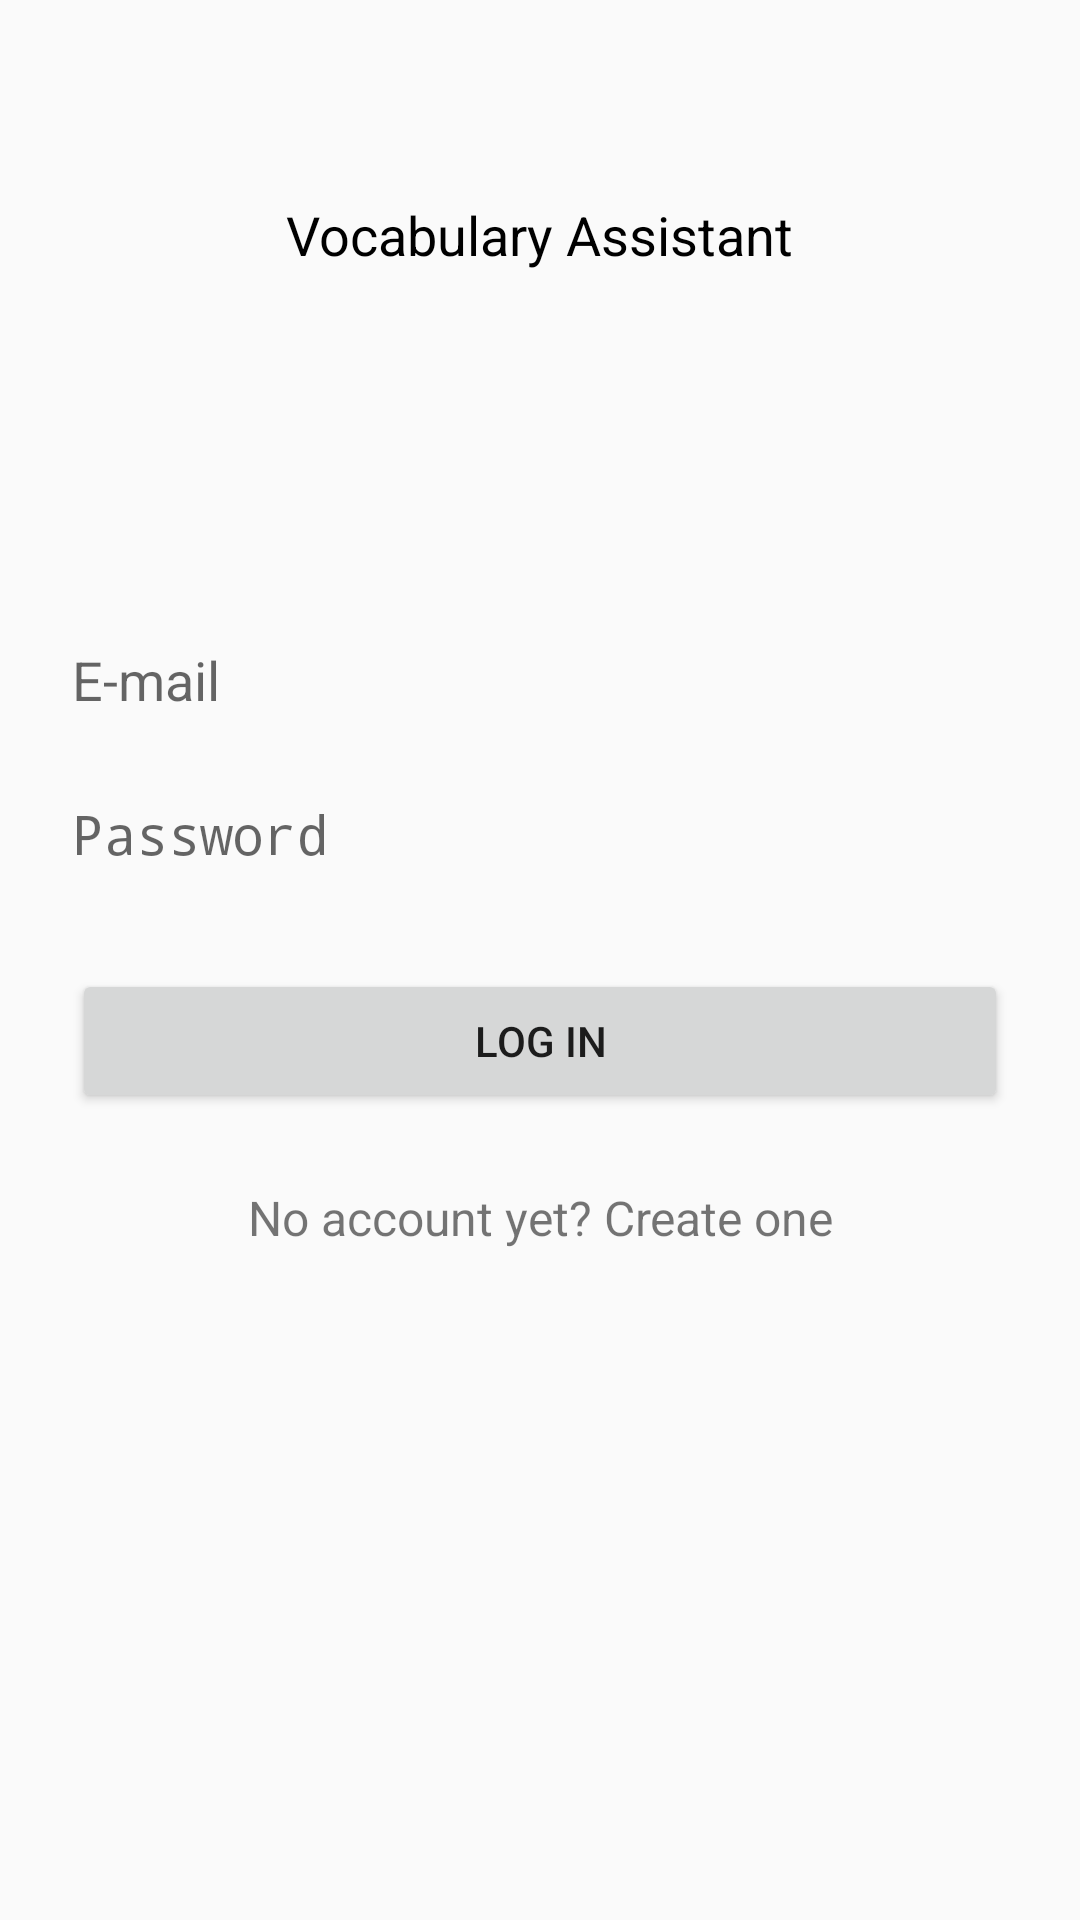

This screen was rendered from an Android layout file. Write that file and the resources it references.
<!-- AndroidManifest.xml: application theme AppTheme -->
<!-- res/layout/content_login.xml -->
<?xml version="1.0" encoding="utf-8"?>
<ScrollView xmlns:android="http://schemas.android.com/apk/res/android"
android:layout_width="fill_parent"
android:layout_height="fill_parent"
android:fitsSystemWindows="true">

<LinearLayout
    android:layout_width="match_parent"
    android:layout_height="wrap_content"
    android:orientation="vertical"
    android:paddingLeft="24dp"
    android:paddingRight="24dp"
    android:paddingTop="56dp">

    <FrameLayout
        android:layout_width="fill_parent"
        android:layout_height="wrap_content">

        <TextView
            android:layout_width="wrap_content"
            android:layout_height="wrap_content"
            android:layout_gravity="center"
            android:padding="10dp"
            android:text="@string/app_name"
            android:textColor="#000000"
            android:textSize="18sp" />

    </FrameLayout>

    <ImageView
        android:layout_width="wrap_content"
        android:layout_height="72dp"
        android:layout_gravity="center_horizontal"
        android:layout_marginBottom="24dp"
        android:src="@mipmap/logo2" />



    
    <android.support.design.widget.TextInputLayout
        android:layout_width="match_parent"
        android:layout_height="wrap_content"
        android:layout_marginBottom="8dp"
        android:layout_marginTop="8dp">
        <EditText android:id="@+id/input_email"
            android:layout_width="match_parent"
            android:layout_height="wrap_content"
            android:background="@drawable/login_edit"
            android:hint="@string/prompt_email"
            android:inputType="textEmailAddress"
            android:singleLine="true" />
    </android.support.design.widget.TextInputLayout>

    
    <android.support.design.widget.TextInputLayout
        android:layout_width="match_parent"
        android:layout_height="wrap_content"
        android:layout_marginBottom="8dp"
        android:layout_marginTop="8dp">
        <EditText android:id="@+id/input_password"
            android:layout_width="match_parent"
            android:layout_height="wrap_content"
            android:background="@drawable/login_edit"
            android:hint="@string/prompt_password"
            android:inputType="textPassword"
            android:singleLine="true" />
    </android.support.design.widget.TextInputLayout>

    <android.support.v7.widget.AppCompatButton
        android:id="@+id/btn_login"
        android:layout_width="fill_parent"
        android:layout_height="wrap_content"
        android:layout_marginBottom="24dp"
        android:layout_marginTop="24dp"
        android:padding="12dp"
        android:text="@string/action_sign_in"/>

    <TextView android:id="@+id/link_signup"
        android:layout_width="fill_parent"
        android:layout_height="wrap_content"
        android:layout_marginBottom="24dp"
        android:gravity="center"
        android:text="@string/content_singup"
        android:textSize="16sp"/>

</LinearLayout>
</ScrollView>
<!-- resources referenced by this layout -->
<resources>
  <string name="action_sign_in">Log in</string>
  <string name="app_name">Vocabulary Assistant</string>
  <string name="content_singup">No account yet? Create one</string>
  <string name="prompt_email">E-mail</string>
  <string name="prompt_password">Password</string>
  <style name="AppTheme" parent="Theme.AppCompat.Light.DarkActionBar">
          
          
          
          
  
  
          <item name="colorPrimary">@color/colorPrimary</item>
          <item name="colorPrimaryDark">@color/black</item>
          <item name="colorAccent">@color/colorAccent</item>
  
          
  
          
          
          
  
          
  
          
          
          
          
  
          
          
      </style>
  <color name="colorPrimary">#3F51B5</color>
  <color name="black">#000000</color>
  <color name="colorAccent">#FF4081</color>
  
  Orange Blue
</resources>
